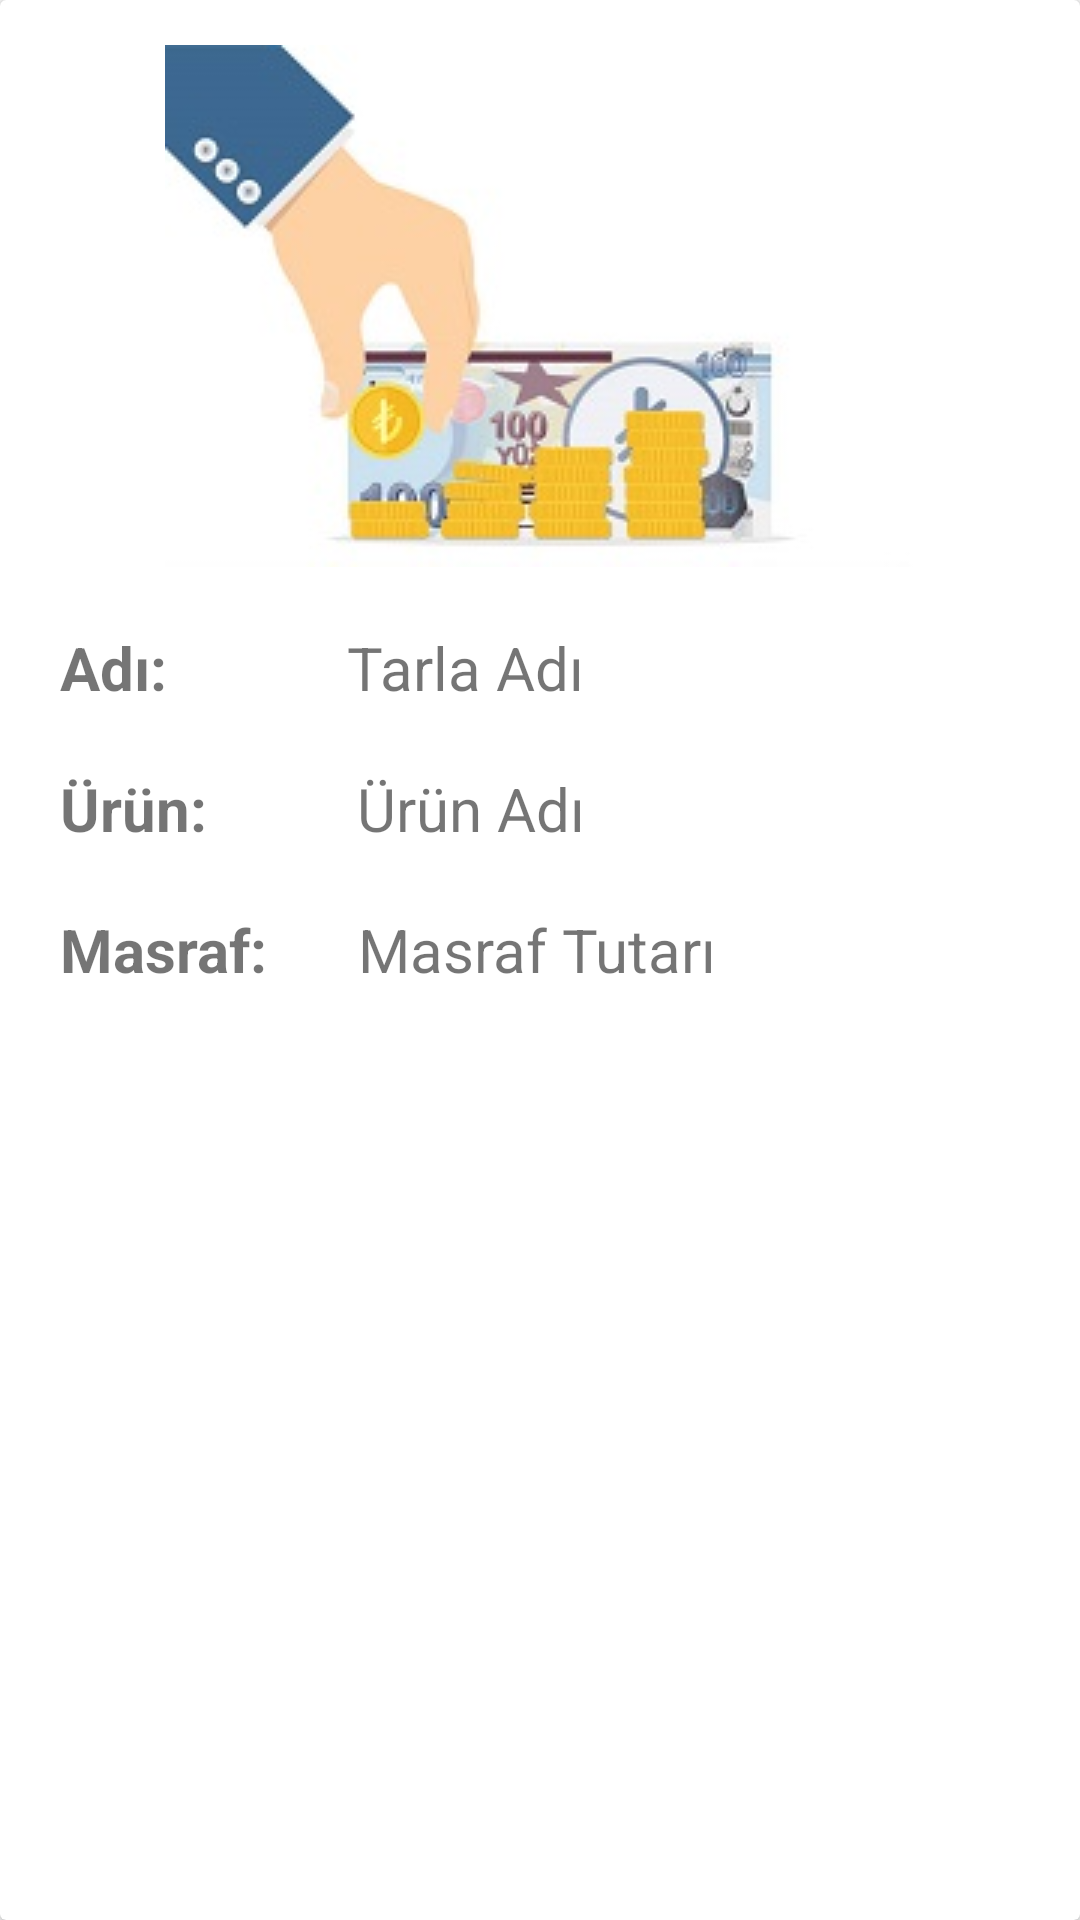

Produce the Android XML layout that renders to this screen, including the resource entries it uses.
<!-- AndroidManifest.xml: application theme AppTheme -->
<!-- res/layout/mycost.xml -->
<?xml version="1.0" encoding="utf-8"?>
<androidx.cardview.widget.CardView xmlns:android="http://schemas.android.com/apk/res/android"
    xmlns:app="http://schemas.android.com/apk/res-auto"
    xmlns:tools="http://schemas.android.com/tools"
    android:id="@+id/mycostcardview"
    android:layout_width="match_parent"
    android:layout_height="wrap_content">

    <androidx.constraintlayout.widget.ConstraintLayout
        android:layout_width="match_parent"
        android:layout_height="wrap_content">


        <LinearLayout
            android:layout_width="match_parent"
            android:layout_height="match_parent"
            android:orientation="vertical">

            <ImageView
                android:id="@+id/urunekle"
                android:layout_width="match_parent"
                android:layout_height="wrap_content"
                android:layout_centerHorizontal="true"
                android:layout_marginTop="15dp"
                android:clickable="true"
                app:srcCompat="@drawable/mycosticonjpg" />

            <LinearLayout
                android:layout_width="match_parent"
                android:layout_height="wrap_content"
                android:orientation="horizontal">

                <TextView
                    android:id="@+id/tarlaAdıLabel"
                    android:layout_width="wrap_content"
                    android:layout_height="wrap_content"
                    android:layout_below="@id/urunekle"
                    android:layout_alignParentStart="true"
                    android:layout_marginStart="20dp"
                    android:layout_marginTop="20dp"
                    android:text="Adı:"
                    android:textSize="20sp"
                    android:textStyle="bold" />

                <TextView
                    android:id="@+id/mygardenName2"
                    android:layout_width="wrap_content"
                    android:layout_height="wrap_content"
                    android:layout_alignParentStart="true"
                    android:layout_alignParentTop="true"
                    android:layout_marginStart="60dp"
                    android:layout_marginTop="20dp"
                    android:text="Tarla Adı"
                    android:textSize="20sp"
                    app:layout_constraintStart_toEndOf="@id/tarlaAdıLabel"
                    app:layout_constraintTop_toTopOf="parent" />
            </LinearLayout>

            <LinearLayout
                android:layout_width="match_parent"
                android:layout_height="wrap_content"
                android:orientation="horizontal">

                <TextView
                    android:id="@+id/productName"
                    android:layout_width="wrap_content"
                    android:layout_height="wrap_content"
                    android:layout_below="@id/tarlaAdıLabel"
                    android:layout_alignParentStart="true"
                    android:layout_marginStart="20dp"
                    android:layout_marginTop="20dp"
                    android:text="Ürün:"
                    android:textSize="20sp"
                    android:textStyle="bold" />

                <TextView
                    android:id="@+id/myproductName2"
                    android:layout_width="wrap_content"
                    android:layout_height="wrap_content"
                    android:layout_alignParentStart="true"
                    android:layout_alignParentTop="true"
                    android:layout_marginStart="50dp"
                    android:layout_marginTop="20dp"
                    android:text="Ürün Adı"
                    android:textSize="20sp"
                    app:layout_constraintTop_toTopOf="parent" />
            </LinearLayout>
            <LinearLayout
                android:layout_width="match_parent"
                android:layout_height="wrap_content"
                android:orientation="horizontal">
                <TextView
                    android:id="@+id/miktar"
                    android:layout_width="wrap_content"
                    android:layout_height="wrap_content"
                    android:layout_below="@id/tarlaAdıLabel"
                    android:layout_alignParentStart="true"
                    android:layout_marginStart="20dp"
                    android:layout_marginTop="20dp"
                    android:text="Masraf:"
                    android:textSize="20sp"
                    android:textStyle="bold" />

                <TextView
                    android:id="@+id/miktarinfo2"
                    android:layout_width="wrap_content"
                    android:layout_height="wrap_content"
                    android:layout_alignParentStart="true"
                    android:layout_alignParentTop="true"
                    android:layout_marginStart="30dp"
                    android:layout_marginTop="20dp"
                    android:text="Masraf Tutarı"
                    android:textSize="20sp"

                    app:layout_constraintTop_toTopOf="parent" />

            </LinearLayout>

        </LinearLayout>


    </androidx.constraintlayout.widget.ConstraintLayout>
</androidx.cardview.widget.CardView>
<!-- resources referenced by this layout -->
<resources>
  <!-- drawable mycosticonjpg: jpg bitmap (drawable, 12354 bytes) -->
  <style name="AppTheme" parent="Theme.AppCompat.Light.DarkActionBar">
          
  
  
          <item name="colorPrimary">#00b200</item>
          <item name="colorPrimaryDark">#00b200</item>
          <item name="colorAccent">@color/colorAccent</item>
      </style>
  <color name="colorAccent">#03DAC5</color>
</resources>
